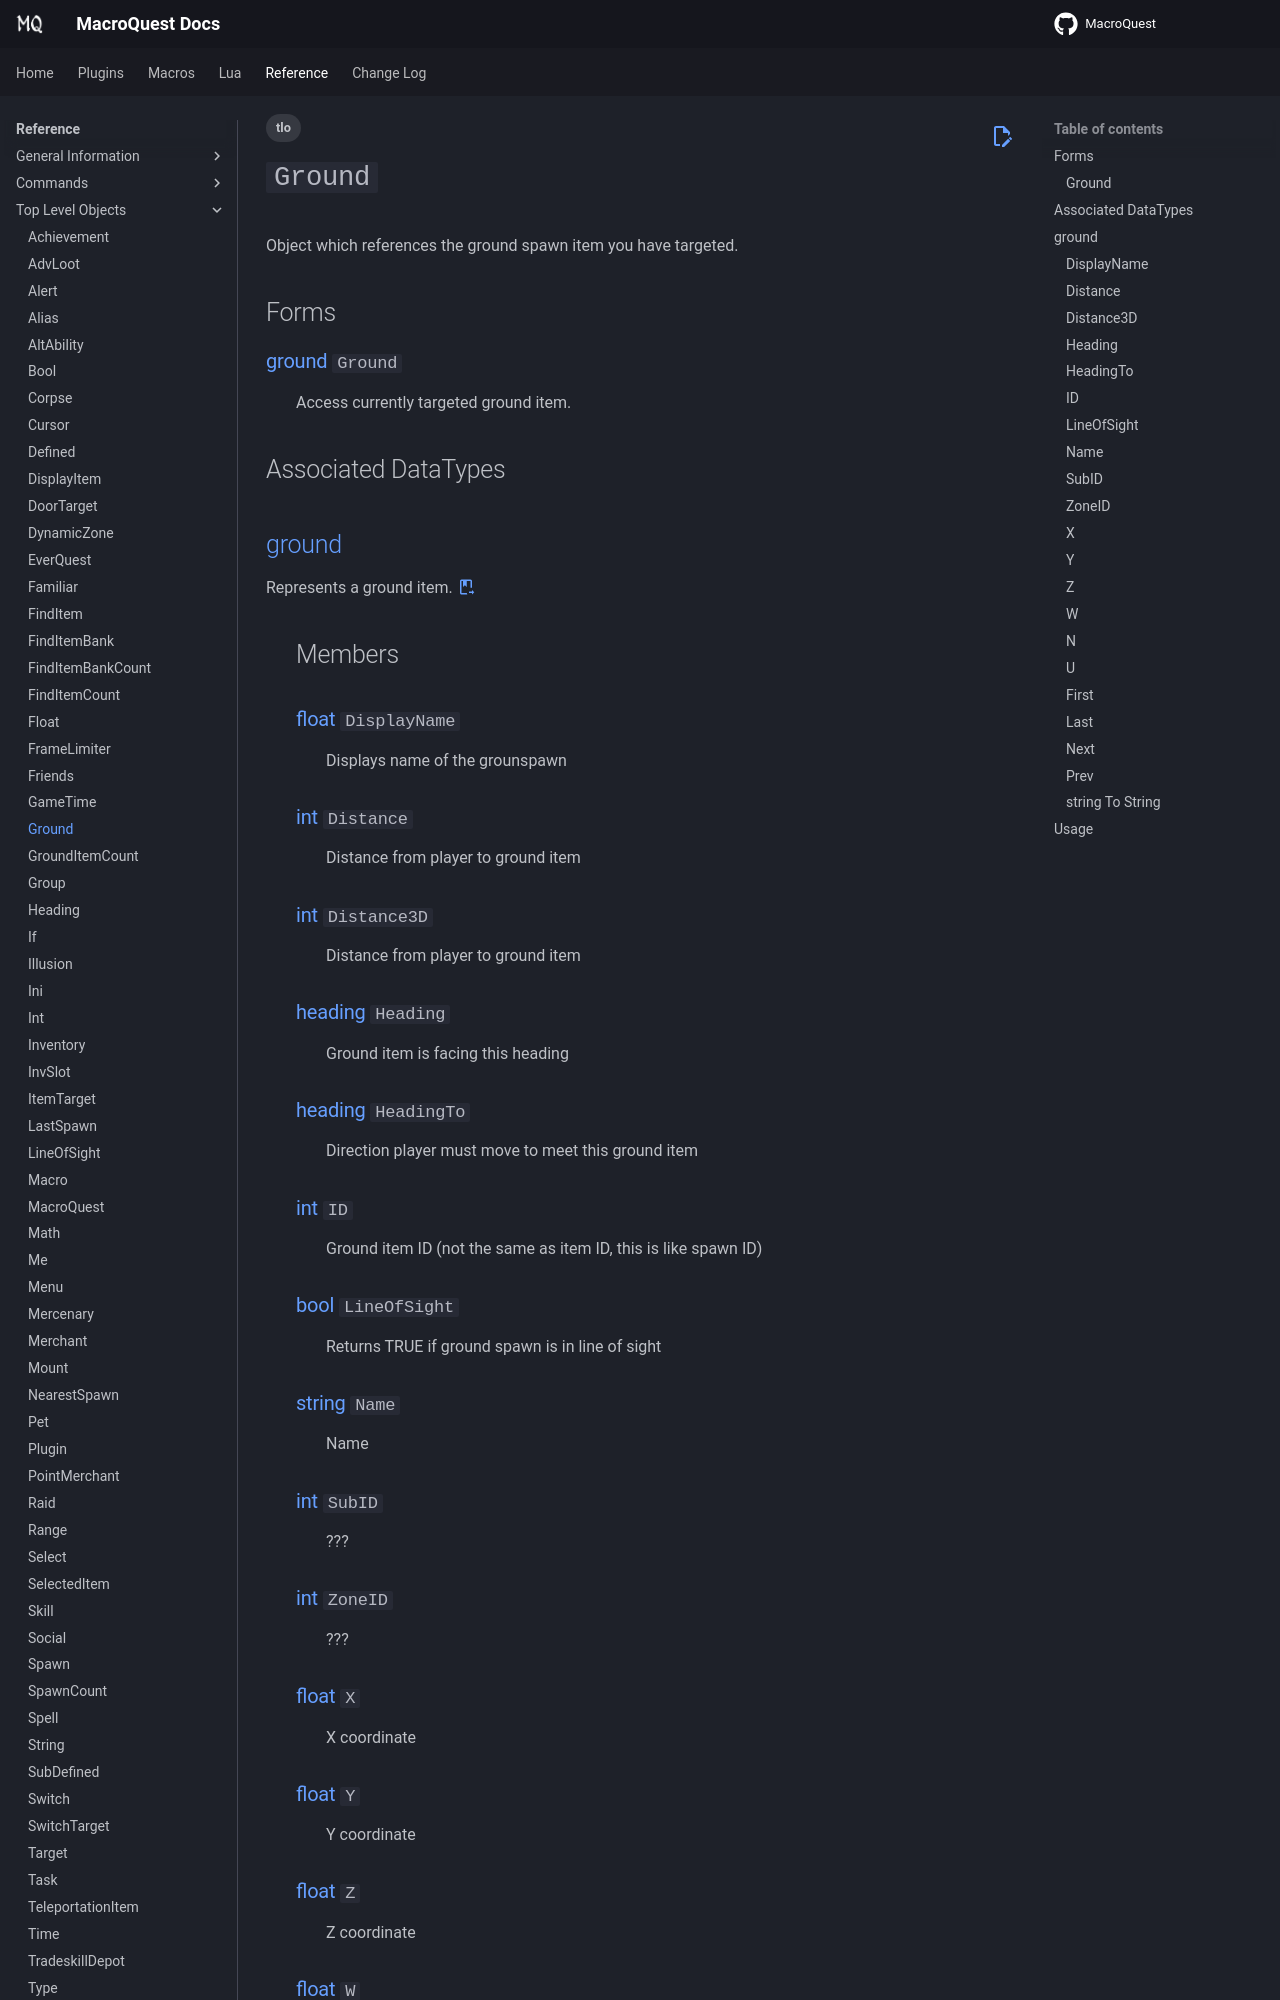

repository: macroquest/docs · page: reference/top-level-objects/tlo-ground/index.html · generator: jekyll

---
tags:
    - tlo
---
# `Ground`

<!--tlo-desc-start-->
Object which references the ground spawn item you have targeted.
<!--tlo-desc-end-->
## Forms
<!--tlo-forms-start-->
### {{ renderMember(type='ground', name='Ground') }}

:   Access currently targeted ground item.
<!--tlo-forms-end-->

## Associated DataTypes
<!--tlo-datatypes-start-->
